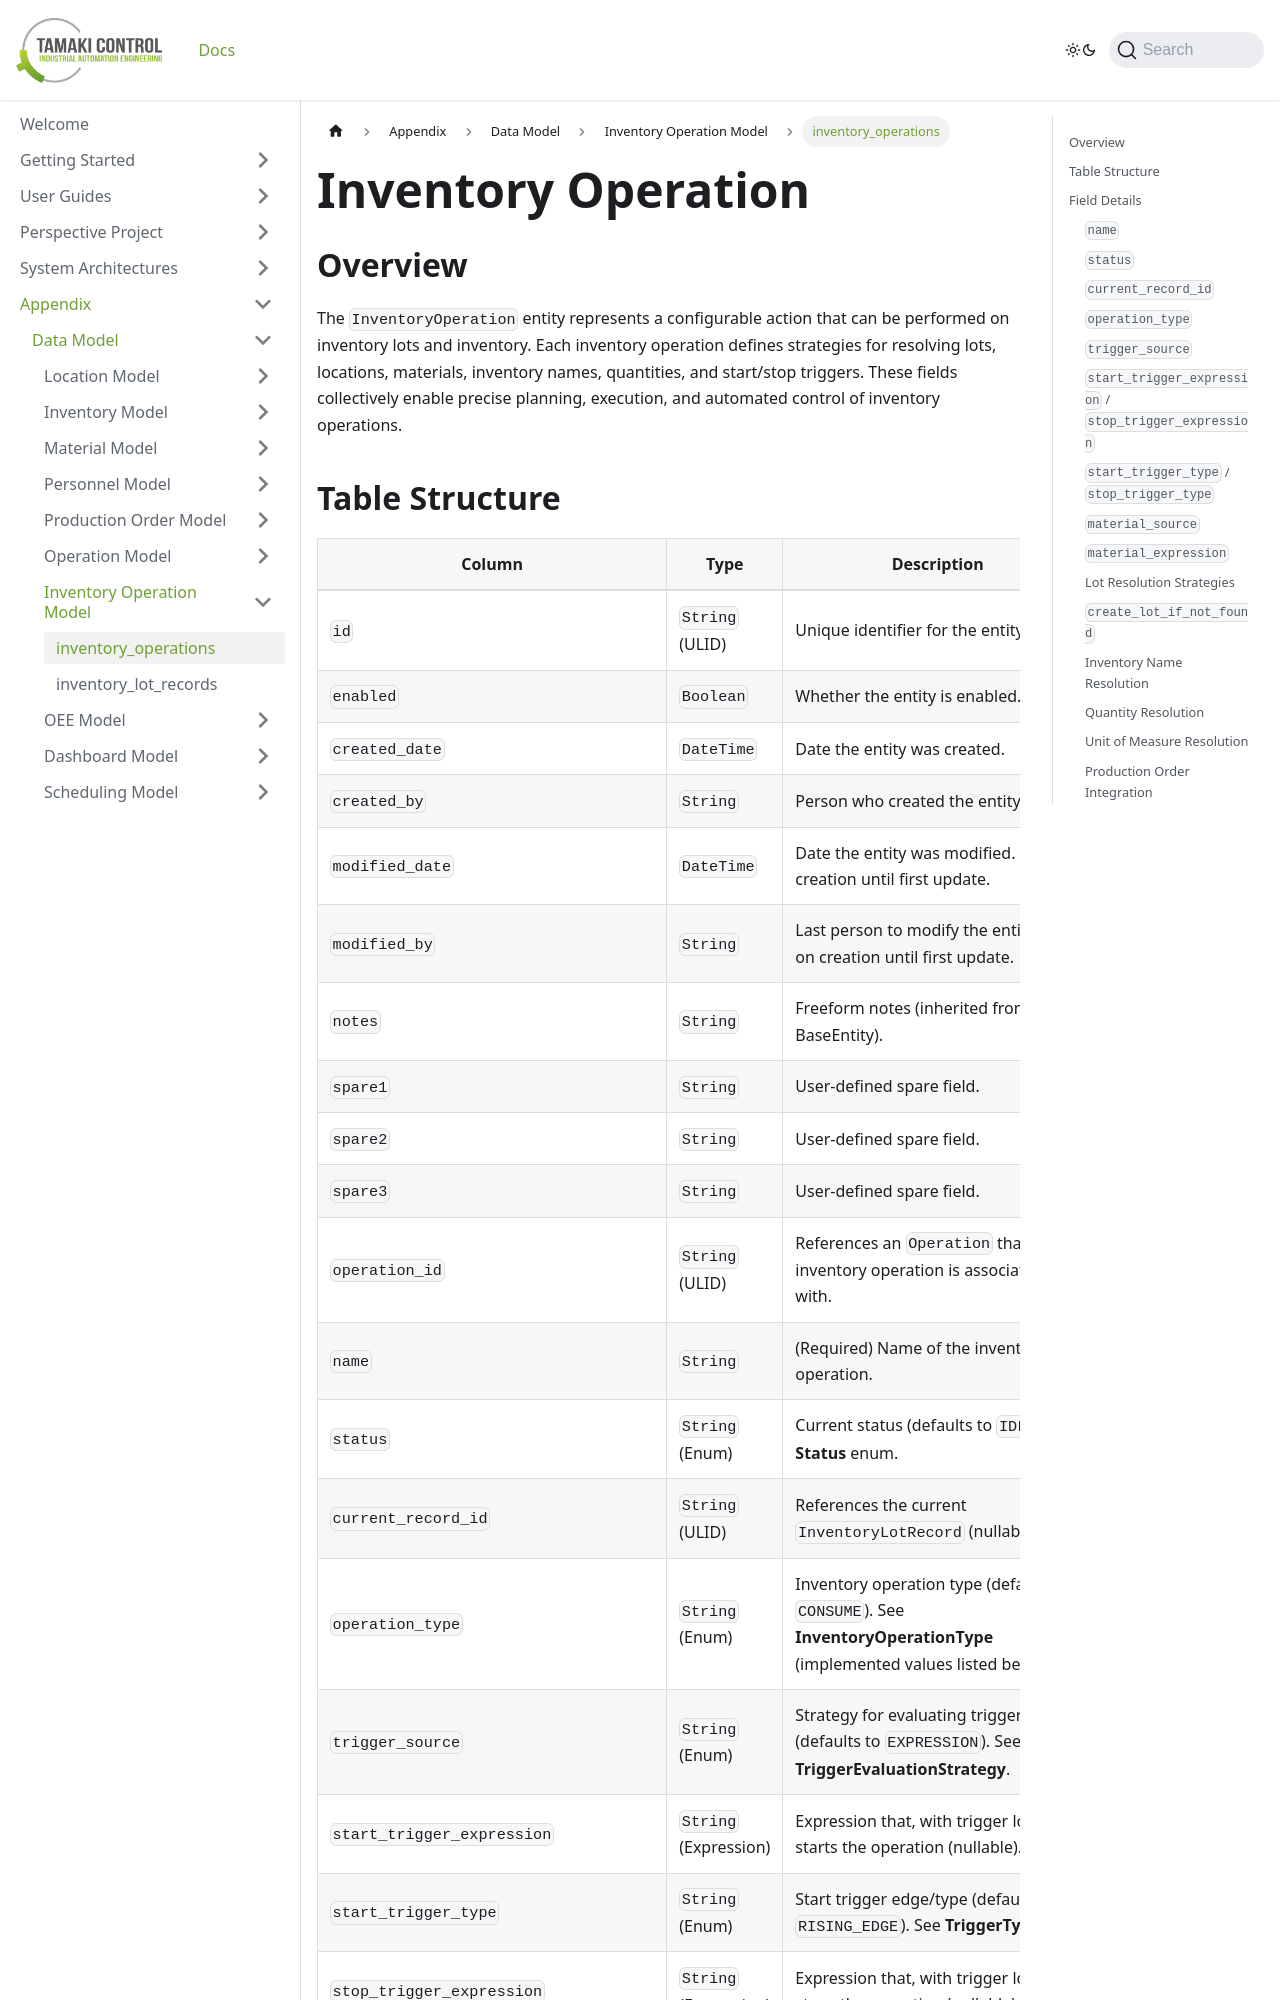

repository: TamakiControl/tamaki-mes-docs · page: docs/appendix/data-model/inventory-operation-model/inventory-operation/index.html · generator: docusaurus

---
sidebar_position: 2
title: "inventory_operations"
description: "Documentation for the inventory_operations table, outlining its columns and structure."
---

# Inventory Operation

## Overview

The `InventoryOperation` entity represents a configurable action that can be performed on inventory lots and inventory.
Each inventory operation defines strategies for resolving lots, locations, materials, inventory names, quantities, and
start/stop triggers. These fields collectively enable precise planning, execution, and automated control of inventory operations.
